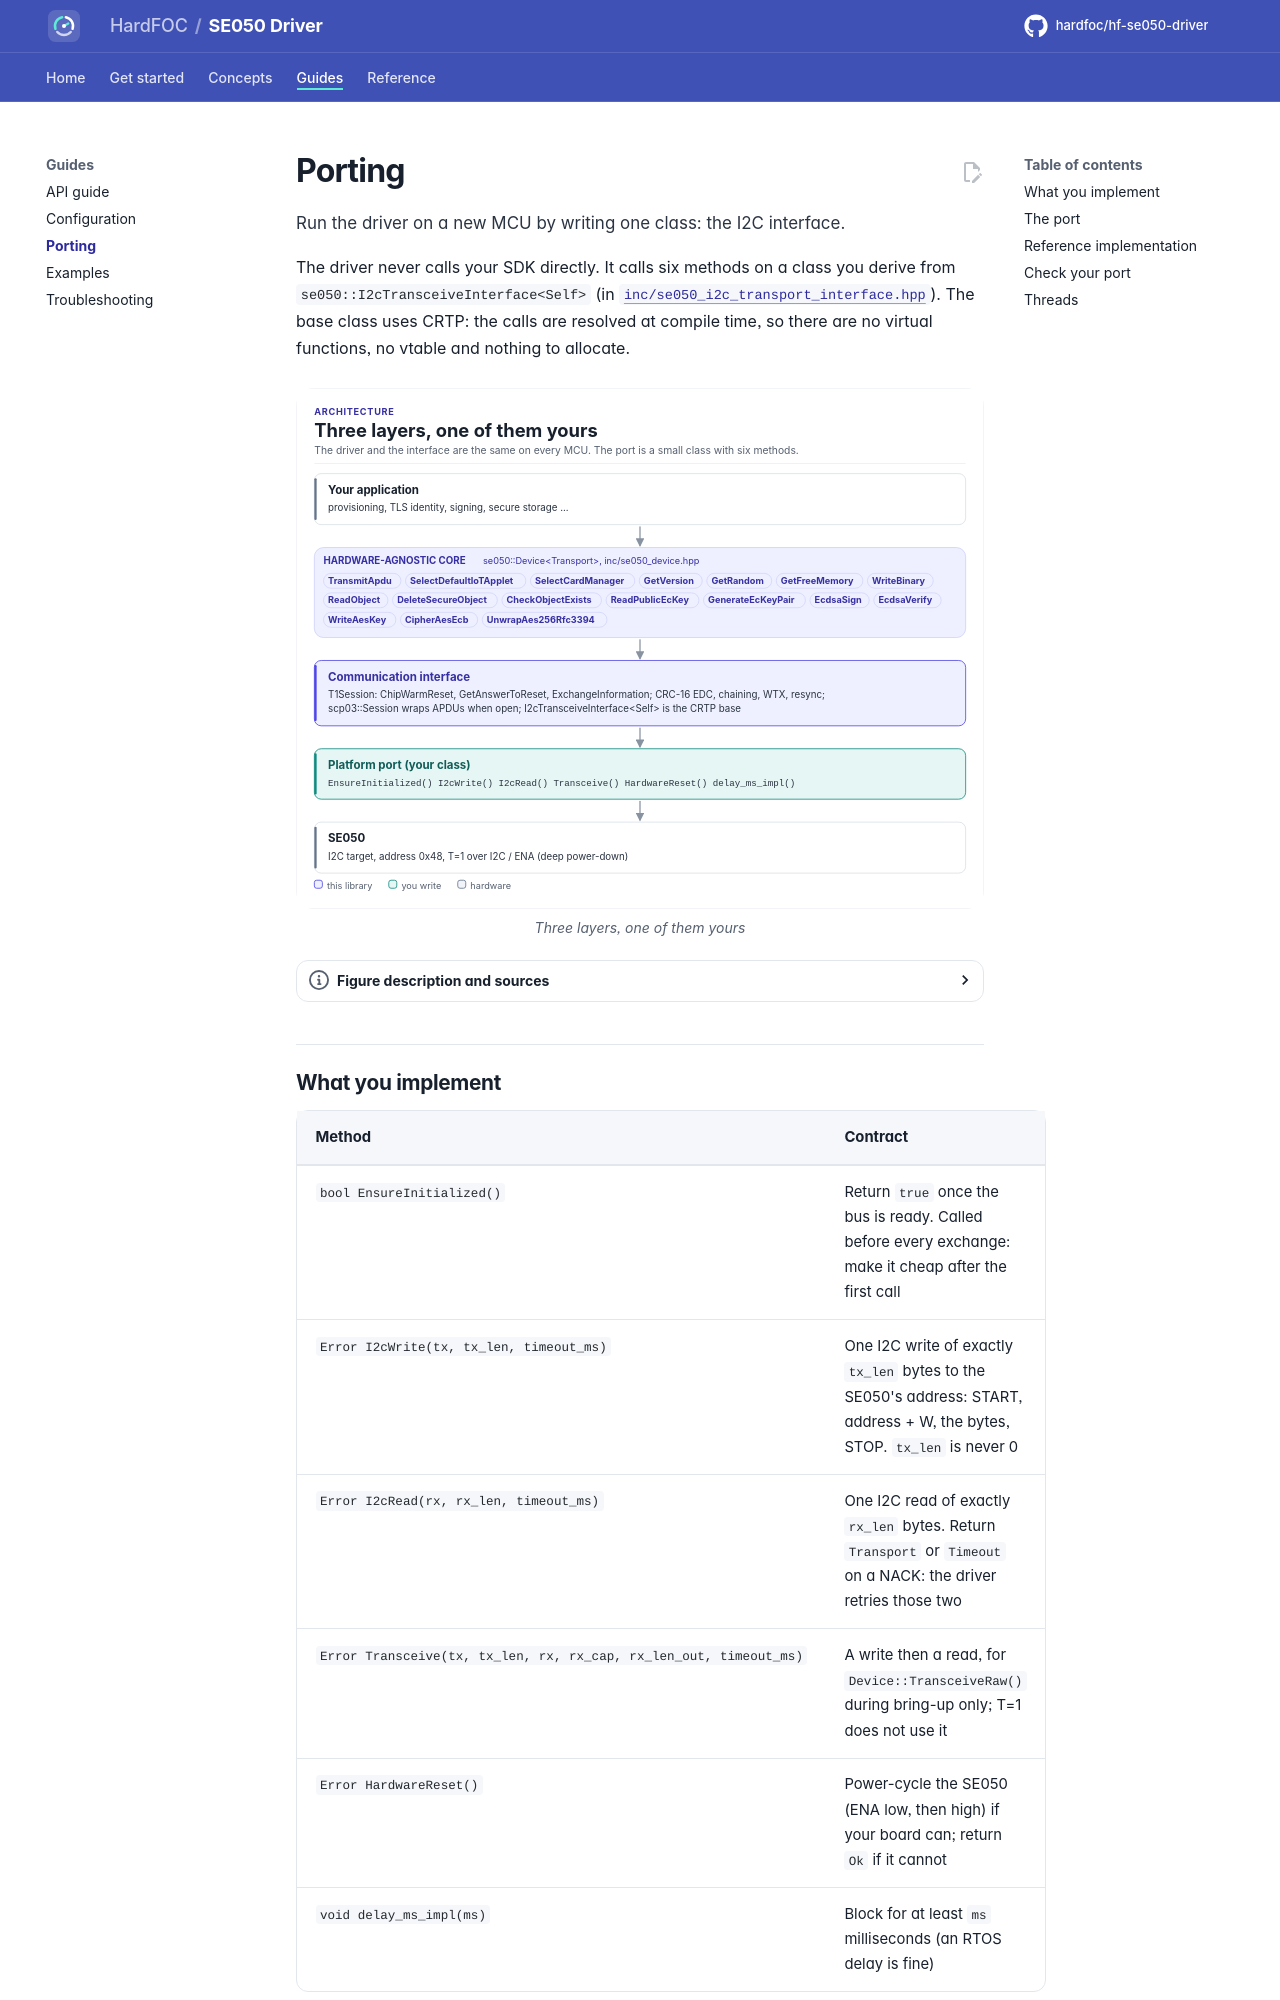

repository: hardfoc/hf-se050-driver · page: dev/porting/index.html · generator: mkdocs

# Porting

Run the driver on a new MCU by writing one class: the I2C interface.

The driver never calls your SDK directly. It calls six methods on a class you derive from
`se050::I2cTransceiveInterface<Self>` (in
[`inc/se050_i2c_transport_interface.hpp`](../inc/se050_i2c_transport_interface.hpp)). The base class uses CRTP:
the calls are resolved at compile time, so there are no virtual functions, no vtable and nothing to allocate.

<!-- figure: driver-layers -->
<picture>
  <source media="(prefers-color-scheme: dark)" srcset="diagrams/driver-layers.dark.svg">
  <img src="diagrams/driver-layers.svg"
    alt="Layer diagram: the application calls the hardware-agnostic SE050 Device and its commands, which go
    through the T=1 session and the optional SCP03 channel, then the CRTP I2C interface, which calls the
    platform port you write, which drives the I2C bus and the ENA pin of the SE050.">
</picture>
<!-- /figure -->
